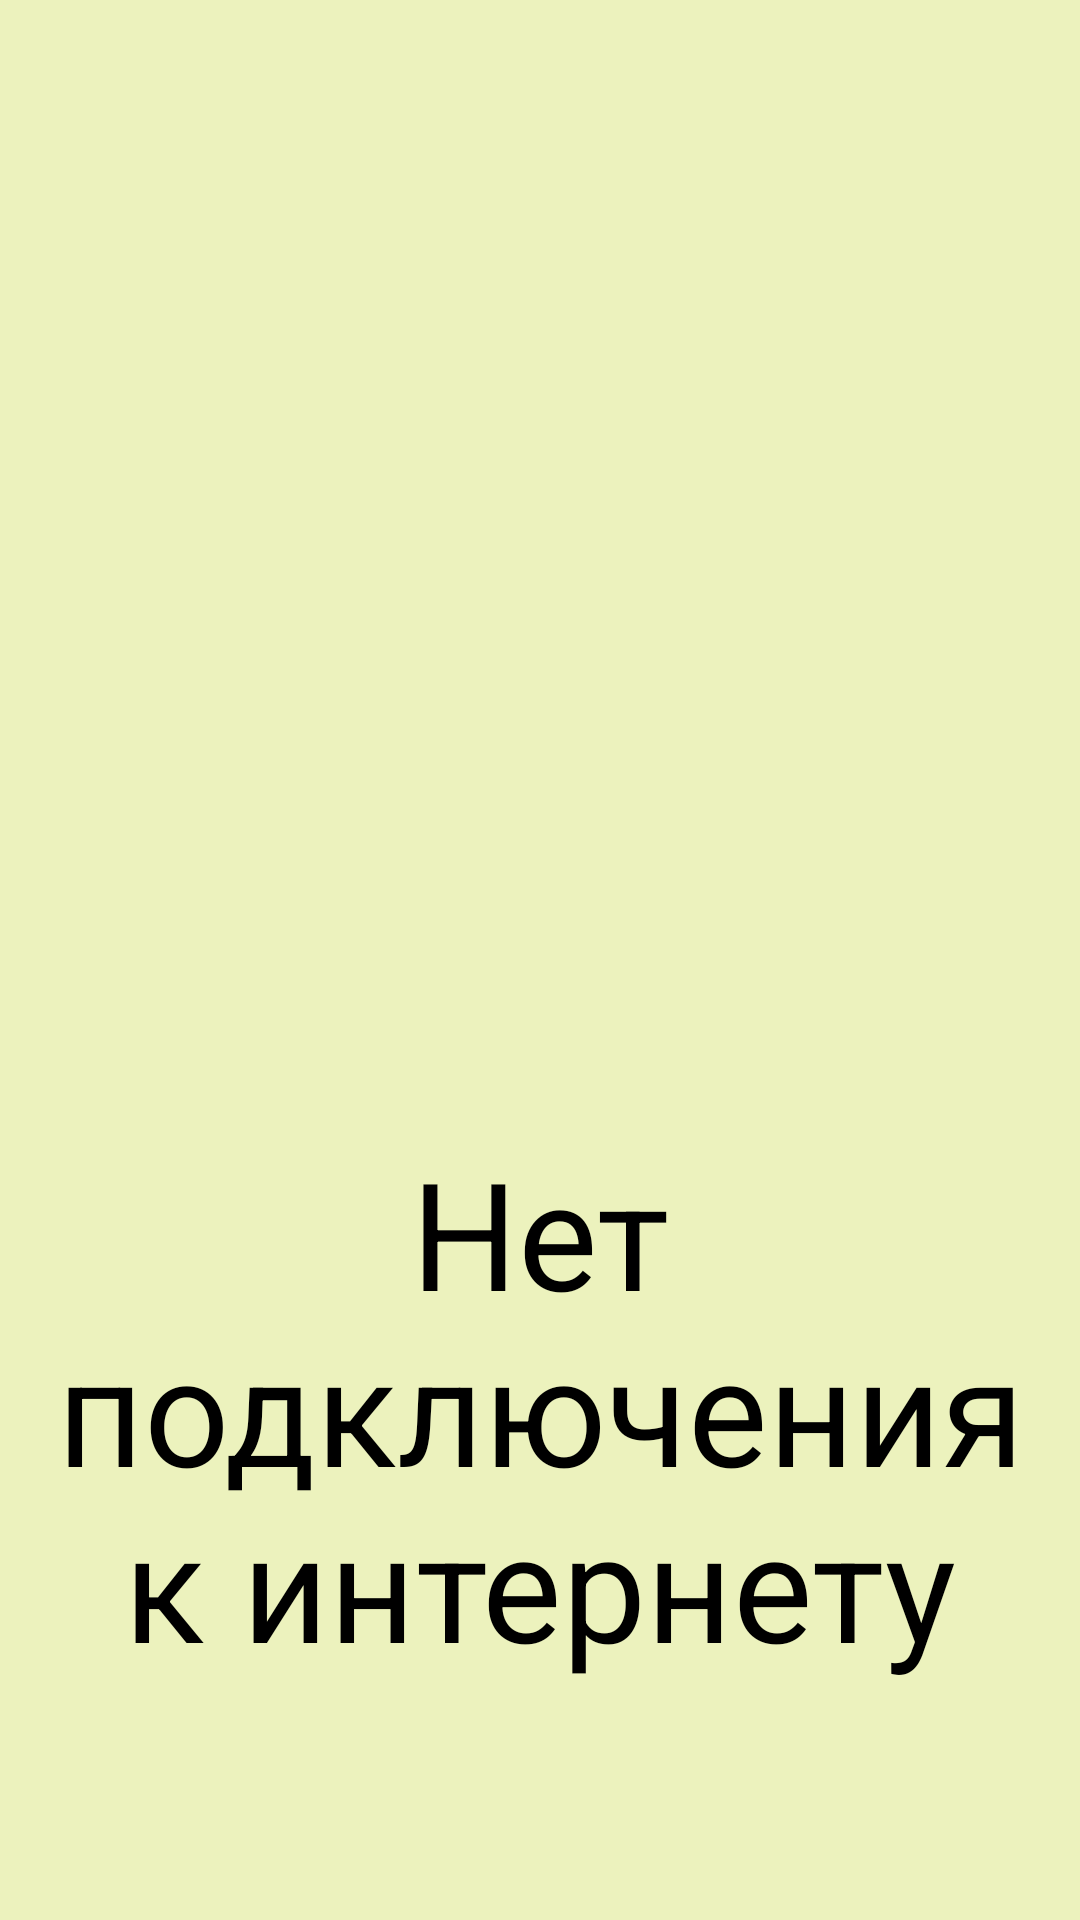

Write the Android layout XML for this screen, with the resource values it uses.
<!-- AndroidManifest.xml: application theme Theme.CitiesWeather -->
<!-- res/layout/activity_no_internet.xml -->
<?xml version="1.0" encoding="utf-8"?>
<LinearLayout xmlns:android="http://schemas.android.com/apk/res/android"
    xmlns:app="http://schemas.android.com/apk/res-auto"
    xmlns:tools="http://schemas.android.com/tools"
    android:layout_width="match_parent"
    android:layout_height="match_parent"
    android:background="@color/background"
    android:backgroundTint="@color/background"
    android:gravity="center_horizontal"
    android:orientation="vertical"
    android:padding="16dp">

    <Space
        android:layout_width="match_parent"
        android:layout_height="65dp" />

    <ImageView
        android:layout_width="150dp"
        android:layout_height="150dp"
        android:src="@drawable/ic_launcher" />

    <TextView
        android:layout_width="match_parent"
        android:layout_height="445dp"
        android:layout_marginTop="16dp"
        android:background="#00000000"
        android:gravity="center"
        android:scaleType="centerInside"
        android:text="Нет подключения к интернету"
        android:textColor="@color/black"
        android:textColorLink="#7EC56D"
        android:textSize="50sp" />


    <Button
        android:layout_width="135dp"
        android:layout_height="97dp"
        android:layout_marginTop="24dp"

        android:backgroundTint="@color/black"
        android:onClick="retryConnection"
        android:text="Повторить"
        android:textColor="@color/white" />

</LinearLayout>
<!-- resources referenced by this layout -->
<resources>
  <color name="background">#ECF2BD</color>
  <color name="black">#FF000000</color>
  <color name="white">#FFFFFFFF</color>
  <!-- drawable ic_launcher: webp bitmap (mipmap-hdpi, 2178 bytes) -->
  <style name="Theme.CitiesWeather" parent="Base.Theme.CitiesWeather" />
  <style name="Base.Theme.CitiesWeather" parent="Theme.Material3.DayNight.NoActionBar">
          
          
      </style>
</resources>
